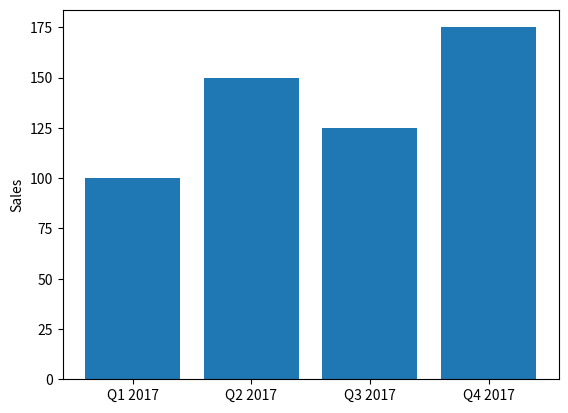

Generate this figure with matplotlib:
import matplotlib.pyplot as plt

DATA = (
    ('Q1 2017', 100),
    ('Q2 2017', 150),
    ('Q3 2017', 125),
    ('Q4 2017', 175),
)

POS = list(range(len(DATA)))

VALUES = [value for label, value in DATA]
LABELS = [label for label, value in DATA]

plt.bar(POS, VALUES)
plt.xticks(POS, LABELS)
plt.ylabel('Sales')
plt.savefig('data.png')